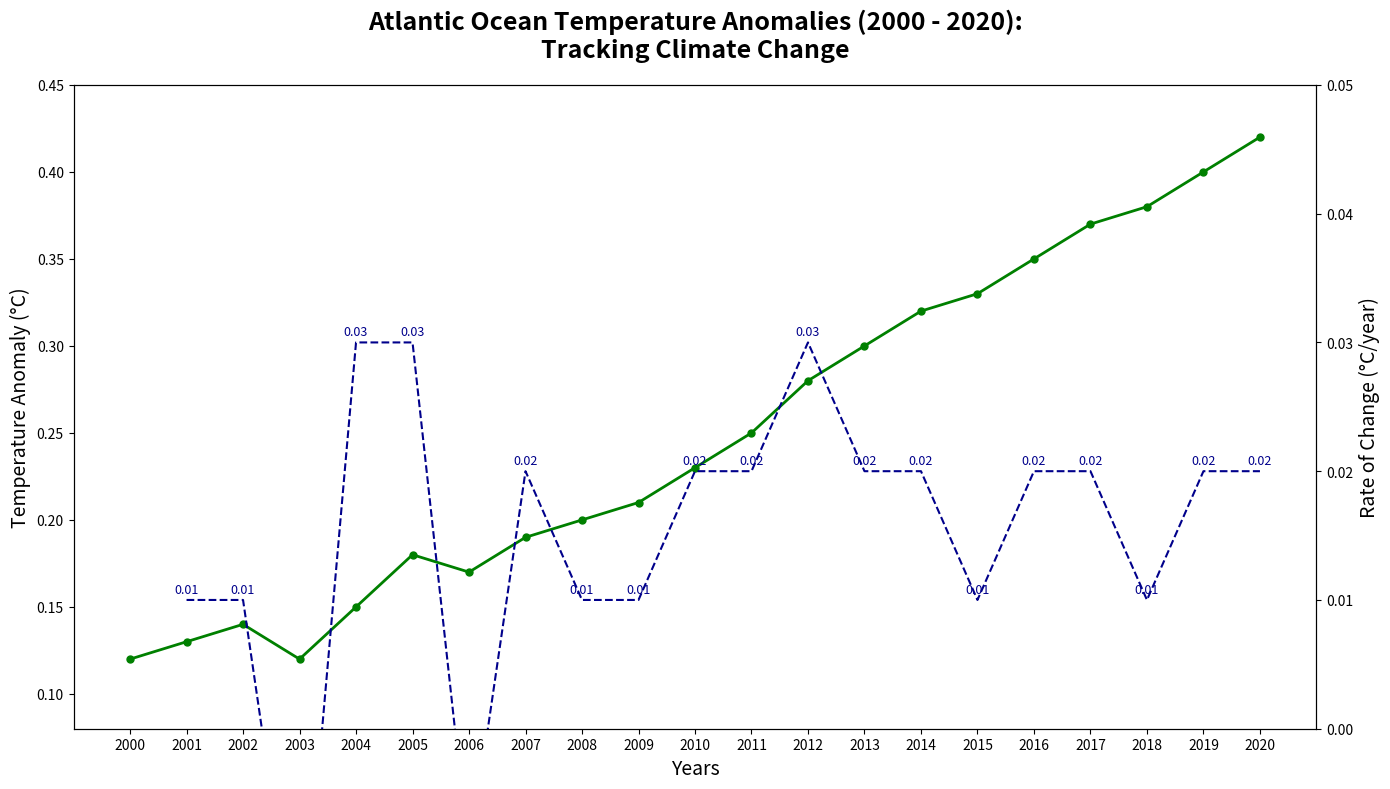

Reproduce this figure in Python.
import matplotlib.pyplot as plt
import numpy as np

# Data for ocean temperature anomalies
years = np.arange(2000, 2021)
atlantic_anomalies = [0.12, 0.13, 0.14, 0.12, 0.15, 0.18, 0.17, 0.19, 0.20, 0.21, 0.23, 0.25, 0.28, 0.30, 0.32, 0.33, 0.35, 0.37, 0.38, 0.40, 0.42]

fig, ax = plt.subplots(figsize=(14, 8))

# Plot the line chart for Atlantic anomalies
ax.plot(years, atlantic_anomalies, color='green', marker='o', markersize=5, linewidth=2)

# Titles and labels
ax.set_title("Atlantic Ocean Temperature Anomalies (2000 - 2020):\nTracking Climate Change", fontsize=18, fontweight='bold', pad=20)
ax.set_xlabel("Years", fontsize=14)
ax.set_ylabel("Temperature Anomaly (°C)", fontsize=14)

# Set axis limits
ax.set_xticks(years)
ax.set_xlim([1999, 2021])
ax.set_ylim([0.08, 0.45])

# Adding a secondary indicator subplot for Atlantic rate of change
ax_anomaly_change = ax.twinx()  # Create a second y axis
atlantic_rate_of_change = np.diff(atlantic_anomalies)
ax_anomaly_change.plot(years[1:], atlantic_rate_of_change, color='darkblue', linestyle='--', linewidth=1.5)

# Align secondary y-axis to primary
ax_anomaly_change.set_ylim([0.00, 0.05])
ax_anomaly_change.set_ylabel("Rate of Change (°C/year)", fontsize=14)

# Annotate the change plot
for i, rate in enumerate(atlantic_rate_of_change):
    ax_anomaly_change.annotate(f"{rate:.2f}", (years[i+1], rate), textcoords="offset points", xytext=(0,5), ha='center', fontsize=9, color='darkblue')

plt.tight_layout()
plt.show()
